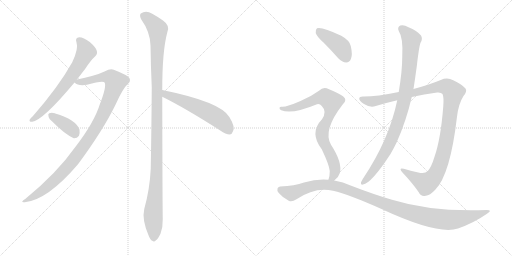
t = 0.00 s
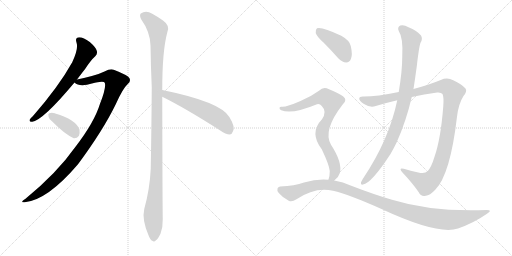
t = 1.84 s
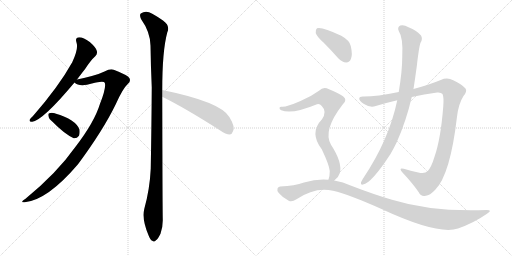
t = 3.68 s
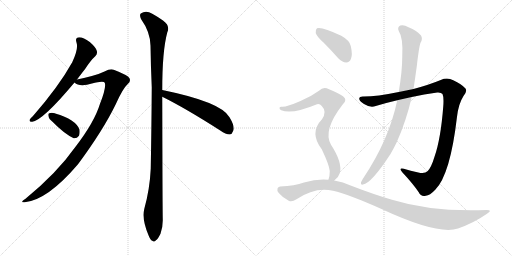
t = 5.52 s
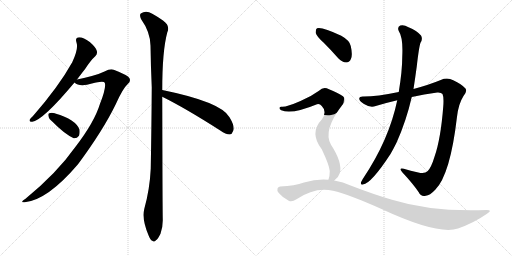
t = 7.36 s
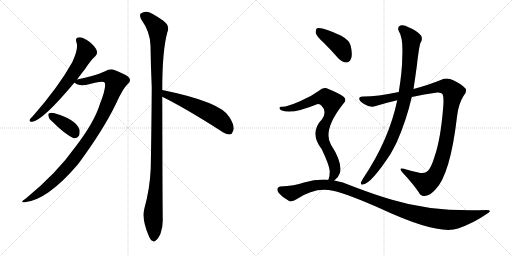
t = 9.20 s

The animated SVG that drew these frames (rendered in a browser with its animation timeline set to each time). Animation: 10 CSS @keyframes rules; one cycle of 9.20 s.

<svg version="1.1" viewBox="0 0 2048 1024" xmlns="http://www.w3.org/2000/svg">
  <g stroke="lightgray" stroke-dasharray="1,1" stroke-width="1" transform="scale(4, 4)">
    <line x1="0" y1="0" x2="256" y2="256"></line>
    <line x1="256" y1="0" x2="0" y2="256"></line>
    <line x1="128" y1="0" x2="128" y2="256"></line>
    <line x1="0" y1="128" x2="256" y2="128"></line>
    <line x1="256" y1="0" x2="512" y2="256"></line>
    <line x1="512" y1="0" x2="256" y2="256"></line>
    <line x1="384" y1="0" x2="384" y2="256"></line>
    <line x1="256" y1="128" x2="512" y2="128"></line>
  </g>
<g transform="scale(1, -1) translate(0, -850)">
   <style type="text/css">
    @keyframes keyframes0 {
      from {
       stroke: black;
       stroke-dashoffset: 661;
       stroke-width: 128;
       }
       68% {
       animation-timing-function: step-end;
       stroke: black;
       stroke-dashoffset: 0;
       stroke-width: 128;
       }
       to {
       stroke: black;
       stroke-width: 1024;
       }
       }
       #make-me-a-hanzi-animation-0 {
         animation: keyframes0 0.787923s both;
         animation-delay: 0.000000s;
         animation-timing-function: linear;
       }
    @keyframes keyframes1 {
      from {
       stroke: black;
       stroke-dashoffset: 1029;
       stroke-width: 128;
       }
       77% {
       animation-timing-function: step-end;
       stroke: black;
       stroke-dashoffset: 0;
       stroke-width: 128;
       }
       to {
       stroke: black;
       stroke-width: 1024;
       }
       }
       #make-me-a-hanzi-animation-1 {
         animation: keyframes1 1.087402s both;
         animation-delay: 0.787923s;
         animation-timing-function: linear;
       }
    @keyframes keyframes2 {
      from {
       stroke: black;
       stroke-dashoffset: 376;
       stroke-width: 128;
       }
       55% {
       animation-timing-function: step-end;
       stroke: black;
       stroke-dashoffset: 0;
       stroke-width: 128;
       }
       to {
       stroke: black;
       stroke-width: 1024;
       }
       }
       #make-me-a-hanzi-animation-2 {
         animation: keyframes2 0.555990s both;
         animation-delay: 1.875326s;
         animation-timing-function: linear;
       }
    @keyframes keyframes3 {
      from {
       stroke: black;
       stroke-dashoffset: 1166;
       stroke-width: 128;
       }
       79% {
       animation-timing-function: step-end;
       stroke: black;
       stroke-dashoffset: 0;
       stroke-width: 128;
       }
       to {
       stroke: black;
       stroke-width: 1024;
       }
       }
       #make-me-a-hanzi-animation-3 {
         animation: keyframes3 1.198893s both;
         animation-delay: 2.431315s;
         animation-timing-function: linear;
       }
    @keyframes keyframes4 {
      from {
       stroke: black;
       stroke-dashoffset: 563;
       stroke-width: 128;
       }
       65% {
       animation-timing-function: step-end;
       stroke: black;
       stroke-dashoffset: 0;
       stroke-width: 128;
       }
       to {
       stroke: black;
       stroke-width: 1024;
       }
       }
       #make-me-a-hanzi-animation-4 {
         animation: keyframes4 0.708171s both;
         animation-delay: 3.630208s;
         animation-timing-function: linear;
       }
    @keyframes keyframes5 {
      from {
       stroke: black;
       stroke-dashoffset: 1125;
       stroke-width: 128;
       }
       79% {
       animation-timing-function: step-end;
       stroke: black;
       stroke-dashoffset: 0;
       stroke-width: 128;
       }
       to {
       stroke: black;
       stroke-width: 1024;
       }
       }
       #make-me-a-hanzi-animation-5 {
         animation: keyframes5 1.165527s both;
         animation-delay: 4.338379s;
         animation-timing-function: linear;
       }
    @keyframes keyframes6 {
      from {
       stroke: black;
       stroke-dashoffset: 929;
       stroke-width: 128;
       }
       75% {
       animation-timing-function: step-end;
       stroke: black;
       stroke-dashoffset: 0;
       stroke-width: 128;
       }
       to {
       stroke: black;
       stroke-width: 1024;
       }
       }
       #make-me-a-hanzi-animation-6 {
         animation: keyframes6 1.006022s both;
         animation-delay: 5.503906s;
         animation-timing-function: linear;
       }
    @keyframes keyframes7 {
      from {
       stroke: black;
       stroke-dashoffset: 416;
       stroke-width: 128;
       }
       58% {
       animation-timing-function: step-end;
       stroke: black;
       stroke-dashoffset: 0;
       stroke-width: 128;
       }
       to {
       stroke: black;
       stroke-width: 1024;
       }
       }
       #make-me-a-hanzi-animation-7 {
         animation: keyframes7 0.588542s both;
         animation-delay: 6.509928s;
         animation-timing-function: linear;
       }
    @keyframes keyframes8 {
      from {
       stroke: black;
       stroke-dashoffset: 805;
       stroke-width: 128;
       }
       72% {
       animation-timing-function: step-end;
       stroke: black;
       stroke-dashoffset: 0;
       stroke-width: 128;
       }
       to {
       stroke: black;
       stroke-width: 1024;
       }
       }
       #make-me-a-hanzi-animation-8 {
         animation: keyframes8 0.905111s both;
         animation-delay: 7.098470s;
         animation-timing-function: linear;
       }
    @keyframes keyframes9 {
      from {
       stroke: black;
       stroke-dashoffset: 1105;
       stroke-width: 128;
       }
       78% {
       animation-timing-function: step-end;
       stroke: black;
       stroke-dashoffset: 0;
       stroke-width: 128;
       }
       to {
       stroke: black;
       stroke-width: 1024;
       }
       }
       #make-me-a-hanzi-animation-9 {
         animation: keyframes9 1.149251s both;
         animation-delay: 8.003581s;
         animation-timing-function: linear;
       }
</style>
<path d="M 308 532 Q 324 553 341 575 Q 363 609 381 625 Q 391 635 387 647 Q 384 660 359 682 Q 334 701 317 701 Q 299 700 306 680 Q 315 656 289 601 Q 235 504 132 386 Q 122 377 119 372 Q 115 362 129 363 Q 172 369 298 520 L 308 532 Z" fill="lightgray"></path> 
<path d="M 298 520 Q 313 505 348 511 Q 414 529 419 519 Q 426 501 400 435 Q 378 362 302 263 Q 227 157 102 55 Q 77 39 99 41 Q 190 50 312 193 Q 412 328 463 433 Q 491 496 511 514 Q 524 524 518 537 Q 512 549 455 571 Q 442 577 418 564 Q 385 548 308 532 C 283 527 283 527 298 520 Z" fill="lightgray"></path> 
<path d="M 210 363 Q 258 314 295 297 Q 308 296 316 307 Q 320 317 318 332 Q 303 372 221 396 Q 220 397 219 397 Q 206 401 197 397 Q 191 396 194 385 Q 195 375 210 363 Z" fill="lightgray"></path> 
<path d="M 649 490 Q 649 646 669 720 Q 682 747 652 768 Q 636 780 609 795 Q 584 811 563 796 Q 557 790 564 774 Q 601 722 602 668 Q 603 590 607 501 Q 606 347 603 176 Q 599 92 577 14 Q 567 -28 594 -91 Q 601 -110 609 -113 Q 616 -120 624 -111 Q 631 -107 642 -85 Q 652 -58 651 -26 Q 650 26 649 463 L 649 490 Z" fill="lightgray"></path> 
<path d="M 649 463 Q 742 417 881 328 Q 903 312 919 312 Q 928 313 932 325 Q 942 341 918 381 Q 885 442 649 490 C 620 496 622 476 649 463 Z" fill="lightgray"></path> 
<path d="M 1647 462 Q 1696 474 1749 480 Q 1765 481 1770 474 Q 1776 461 1773 424 Q 1763 294 1738 223 Q 1725 180 1711 166 Q 1699 153 1673 160 Q 1642 167 1615 175 Q 1593 181 1609 161 Q 1652 115 1675 81 Q 1684 62 1703 67 Q 1719 68 1741 91 Q 1801 151 1828 383 Q 1834 435 1854 466 Q 1870 485 1862 496 Q 1846 514 1813 529 Q 1789 542 1763 530 Q 1717 511 1654 494 L 1595 482 Q 1507 464 1455 464 Q 1437 465 1437 456 Q 1436 447 1456 434 Q 1481 418 1503 426 Q 1546 439 1589 449 L 1647 462 Z" fill="lightgray"></path> 
<path d="M 1589 449 Q 1556 290 1451 134 Q 1447 127 1444 121 Q 1441 109 1452 112 Q 1485 116 1562 234 Q 1574 255 1586 279 Q 1625 366 1647 462 L 1654 494 Q 1661 540 1667 584 Q 1676 663 1682 679 Q 1692 694 1684 708 Q 1668 727 1634 741 Q 1615 753 1601 748 Q 1588 741 1595 726 Q 1613 699 1609 623 Q 1609 566 1595 482 L 1589 449 Z" fill="lightgray"></path> 
<path d="M 1295 679 Q 1323 651 1353 617 Q 1368 601 1385 600 Q 1398 600 1404 615 Q 1411 631 1403 666 Q 1399 688 1365 707 Q 1287 744 1268 737 Q 1262 733 1263 718 Q 1266 705 1295 679 Z" fill="lightgray"></path> 
<path d="M 1337 128 Q 1353 138 1359 157 Q 1371 199 1324 271 Q 1290 328 1370 431 Q 1392 450 1372 465 Q 1351 480 1316 493 Q 1294 506 1276 487 Q 1243 463 1202 446 Q 1145 421 1127 423 Q 1120 424 1118 419 Q 1117 413 1125 409 Q 1167 391 1268 433 Q 1278 437 1287 426 Q 1309 404 1288 373 Q 1236 319 1287 253 Q 1317 190 1319 166 Q 1319 144 1314 132 Q 1313 132 1313 131 C 1304 102 1315 108 1337 128 Z" fill="lightgray"></path> 
<path d="M 1313 131 Q 1267 135 1216 120 Q 1179 107 1121 104 Q 1114 104 1110 96 Q 1107 89 1115 78 Q 1131 59 1155 47 Q 1167 40 1186 53 Q 1261 104 1332 87 Q 1396 72 1526 14 Q 1752 -91 1832 -64 Q 1895 -42 1948 -5 Q 1972 10 1947 10 Q 1730 1 1568 51 Q 1493 73 1405 107 Q 1372 123 1337 128 L 1313 131 Z" fill="lightgray"></path> 
      <clipPath id="make-me-a-hanzi-clip-0">
      <path d="M 308 532 Q 324 553 341 575 Q 363 609 381 625 Q 391 635 387 647 Q 384 660 359 682 Q 334 701 317 701 Q 299 700 306 680 Q 315 656 289 601 Q 235 504 132 386 Q 122 377 119 372 Q 115 362 129 363 Q 172 369 298 520 L 308 532 Z" fill="lightgray"></path>
      </clipPath>
      <path clip-path="url(#make-me-a-hanzi-clip-0)" d="M 316 688 L 328 678 L 344 643 L 307 575 L 204 441 L 155 390 L 127 371 " fill="none" id="make-me-a-hanzi-animation-0" stroke-dasharray="533 1066" stroke-linecap="round"></path>

      <clipPath id="make-me-a-hanzi-clip-1">
      <path d="M 298 520 Q 313 505 348 511 Q 414 529 419 519 Q 426 501 400 435 Q 378 362 302 263 Q 227 157 102 55 Q 77 39 99 41 Q 190 50 312 193 Q 412 328 463 433 Q 491 496 511 514 Q 524 524 518 537 Q 512 549 455 571 Q 442 577 418 564 Q 385 548 308 532 C 283 527 283 527 298 520 Z" fill="lightgray"></path>
      </clipPath>
      <path clip-path="url(#make-me-a-hanzi-clip-1)" d="M 307 523 L 357 526 L 398 539 L 437 542 L 462 522 L 406 378 L 309 229 L 209 120 L 154 76 L 104 47 " fill="none" id="make-me-a-hanzi-animation-1" stroke-dasharray="901 1802" stroke-linecap="round"></path>

      <clipPath id="make-me-a-hanzi-clip-2">
      <path d="M 210 363 Q 258 314 295 297 Q 308 296 316 307 Q 320 317 318 332 Q 303 372 221 396 Q 220 397 219 397 Q 206 401 197 397 Q 191 396 194 385 Q 195 375 210 363 Z" fill="lightgray"></path>
      </clipPath>
      <path clip-path="url(#make-me-a-hanzi-clip-2)" d="M 204 389 L 266 349 L 300 317 " fill="none" id="make-me-a-hanzi-animation-2" stroke-dasharray="248 496" stroke-linecap="round"></path>

      <clipPath id="make-me-a-hanzi-clip-3">
      <path d="M 649 490 Q 649 646 669 720 Q 682 747 652 768 Q 636 780 609 795 Q 584 811 563 796 Q 557 790 564 774 Q 601 722 602 668 Q 603 590 607 501 Q 606 347 603 176 Q 599 92 577 14 Q 567 -28 594 -91 Q 601 -110 609 -113 Q 616 -120 624 -111 Q 631 -107 642 -85 Q 652 -58 651 -26 Q 650 26 649 463 L 649 490 Z" fill="lightgray"></path>
      </clipPath>
      <path clip-path="url(#make-me-a-hanzi-clip-3)" d="M 576 787 L 631 733 L 628 211 L 612 -16 L 615 -99 " fill="none" id="make-me-a-hanzi-animation-3" stroke-dasharray="1038 2076" stroke-linecap="round"></path>

      <clipPath id="make-me-a-hanzi-clip-4">
      <path d="M 649 463 Q 742 417 881 328 Q 903 312 919 312 Q 928 313 932 325 Q 942 341 918 381 Q 885 442 649 490 C 620 496 622 476 649 463 Z" fill="lightgray"></path>
      </clipPath>
      <path clip-path="url(#make-me-a-hanzi-clip-4)" d="M 660 483 L 664 472 L 778 428 L 854 389 L 887 366 L 916 328 " fill="none" id="make-me-a-hanzi-animation-4" stroke-dasharray="435 870" stroke-linecap="round"></path>

      <clipPath id="make-me-a-hanzi-clip-5">
      <path d="M 1647 462 Q 1696 474 1749 480 Q 1765 481 1770 474 Q 1776 461 1773 424 Q 1763 294 1738 223 Q 1725 180 1711 166 Q 1699 153 1673 160 Q 1642 167 1615 175 Q 1593 181 1609 161 Q 1652 115 1675 81 Q 1684 62 1703 67 Q 1719 68 1741 91 Q 1801 151 1828 383 Q 1834 435 1854 466 Q 1870 485 1862 496 Q 1846 514 1813 529 Q 1789 542 1763 530 Q 1717 511 1654 494 L 1595 482 Q 1507 464 1455 464 Q 1437 465 1437 456 Q 1436 447 1456 434 Q 1481 418 1503 426 Q 1546 439 1589 449 L 1647 462 Z" fill="lightgray"></path>
      </clipPath>
      <path clip-path="url(#make-me-a-hanzi-clip-5)" d="M 1447 454 L 1483 444 L 1505 447 L 1766 504 L 1790 502 L 1813 481 L 1779 257 L 1762 196 L 1741 150 L 1725 130 L 1702 117 L 1620 165 " fill="none" id="make-me-a-hanzi-animation-5" stroke-dasharray="997 1994" stroke-linecap="round"></path>

      <clipPath id="make-me-a-hanzi-clip-6">
      <path d="M 1589 449 Q 1556 290 1451 134 Q 1447 127 1444 121 Q 1441 109 1452 112 Q 1485 116 1562 234 Q 1574 255 1586 279 Q 1625 366 1647 462 L 1654 494 Q 1661 540 1667 584 Q 1676 663 1682 679 Q 1692 694 1684 708 Q 1668 727 1634 741 Q 1615 753 1601 748 Q 1588 741 1595 726 Q 1613 699 1609 623 Q 1609 566 1595 482 L 1589 449 Z" fill="lightgray"></path>
      </clipPath>
      <path clip-path="url(#make-me-a-hanzi-clip-6)" d="M 1607 735 L 1645 692 L 1636 566 L 1613 432 L 1578 322 L 1538 235 L 1494 167 L 1453 121 " fill="none" id="make-me-a-hanzi-animation-6" stroke-dasharray="801 1602" stroke-linecap="round"></path>

      <clipPath id="make-me-a-hanzi-clip-7">
      <path d="M 1295 679 Q 1323 651 1353 617 Q 1368 601 1385 600 Q 1398 600 1404 615 Q 1411 631 1403 666 Q 1399 688 1365 707 Q 1287 744 1268 737 Q 1262 733 1263 718 Q 1266 705 1295 679 Z" fill="lightgray"></path>
      </clipPath>
      <path clip-path="url(#make-me-a-hanzi-clip-7)" d="M 1273 729 L 1361 664 L 1385 620 " fill="none" id="make-me-a-hanzi-animation-7" stroke-dasharray="288 576" stroke-linecap="round"></path>

      <clipPath id="make-me-a-hanzi-clip-8">
      <path d="M 1337 128 Q 1353 138 1359 157 Q 1371 199 1324 271 Q 1290 328 1370 431 Q 1392 450 1372 465 Q 1351 480 1316 493 Q 1294 506 1276 487 Q 1243 463 1202 446 Q 1145 421 1127 423 Q 1120 424 1118 419 Q 1117 413 1125 409 Q 1167 391 1268 433 Q 1278 437 1287 426 Q 1309 404 1288 373 Q 1236 319 1287 253 Q 1317 190 1319 166 Q 1319 144 1314 132 Q 1313 132 1313 131 C 1304 102 1315 108 1337 128 Z" fill="lightgray"></path>
      </clipPath>
      <path clip-path="url(#make-me-a-hanzi-clip-8)" d="M 1125 416 L 1150 414 L 1186 422 L 1286 460 L 1300 461 L 1327 443 L 1321 397 L 1288 320 L 1292 287 L 1327 220 L 1339 184 L 1337 151 L 1320 135 " fill="none" id="make-me-a-hanzi-animation-8" stroke-dasharray="677 1354" stroke-linecap="round"></path>

      <clipPath id="make-me-a-hanzi-clip-9">
      <path d="M 1313 131 Q 1267 135 1216 120 Q 1179 107 1121 104 Q 1114 104 1110 96 Q 1107 89 1115 78 Q 1131 59 1155 47 Q 1167 40 1186 53 Q 1261 104 1332 87 Q 1396 72 1526 14 Q 1752 -91 1832 -64 Q 1895 -42 1948 -5 Q 1972 10 1947 10 Q 1730 1 1568 51 Q 1493 73 1405 107 Q 1372 123 1337 128 L 1313 131 Z" fill="lightgray"></path>
      </clipPath>
      <path clip-path="url(#make-me-a-hanzi-clip-9)" d="M 1122 92 L 1165 77 L 1255 108 L 1305 112 L 1342 106 L 1611 8 L 1769 -28 L 1840 -25 L 1938 2 " fill="none" id="make-me-a-hanzi-animation-9" stroke-dasharray="977 1954" stroke-linecap="round"></path>

</g>
</svg>
